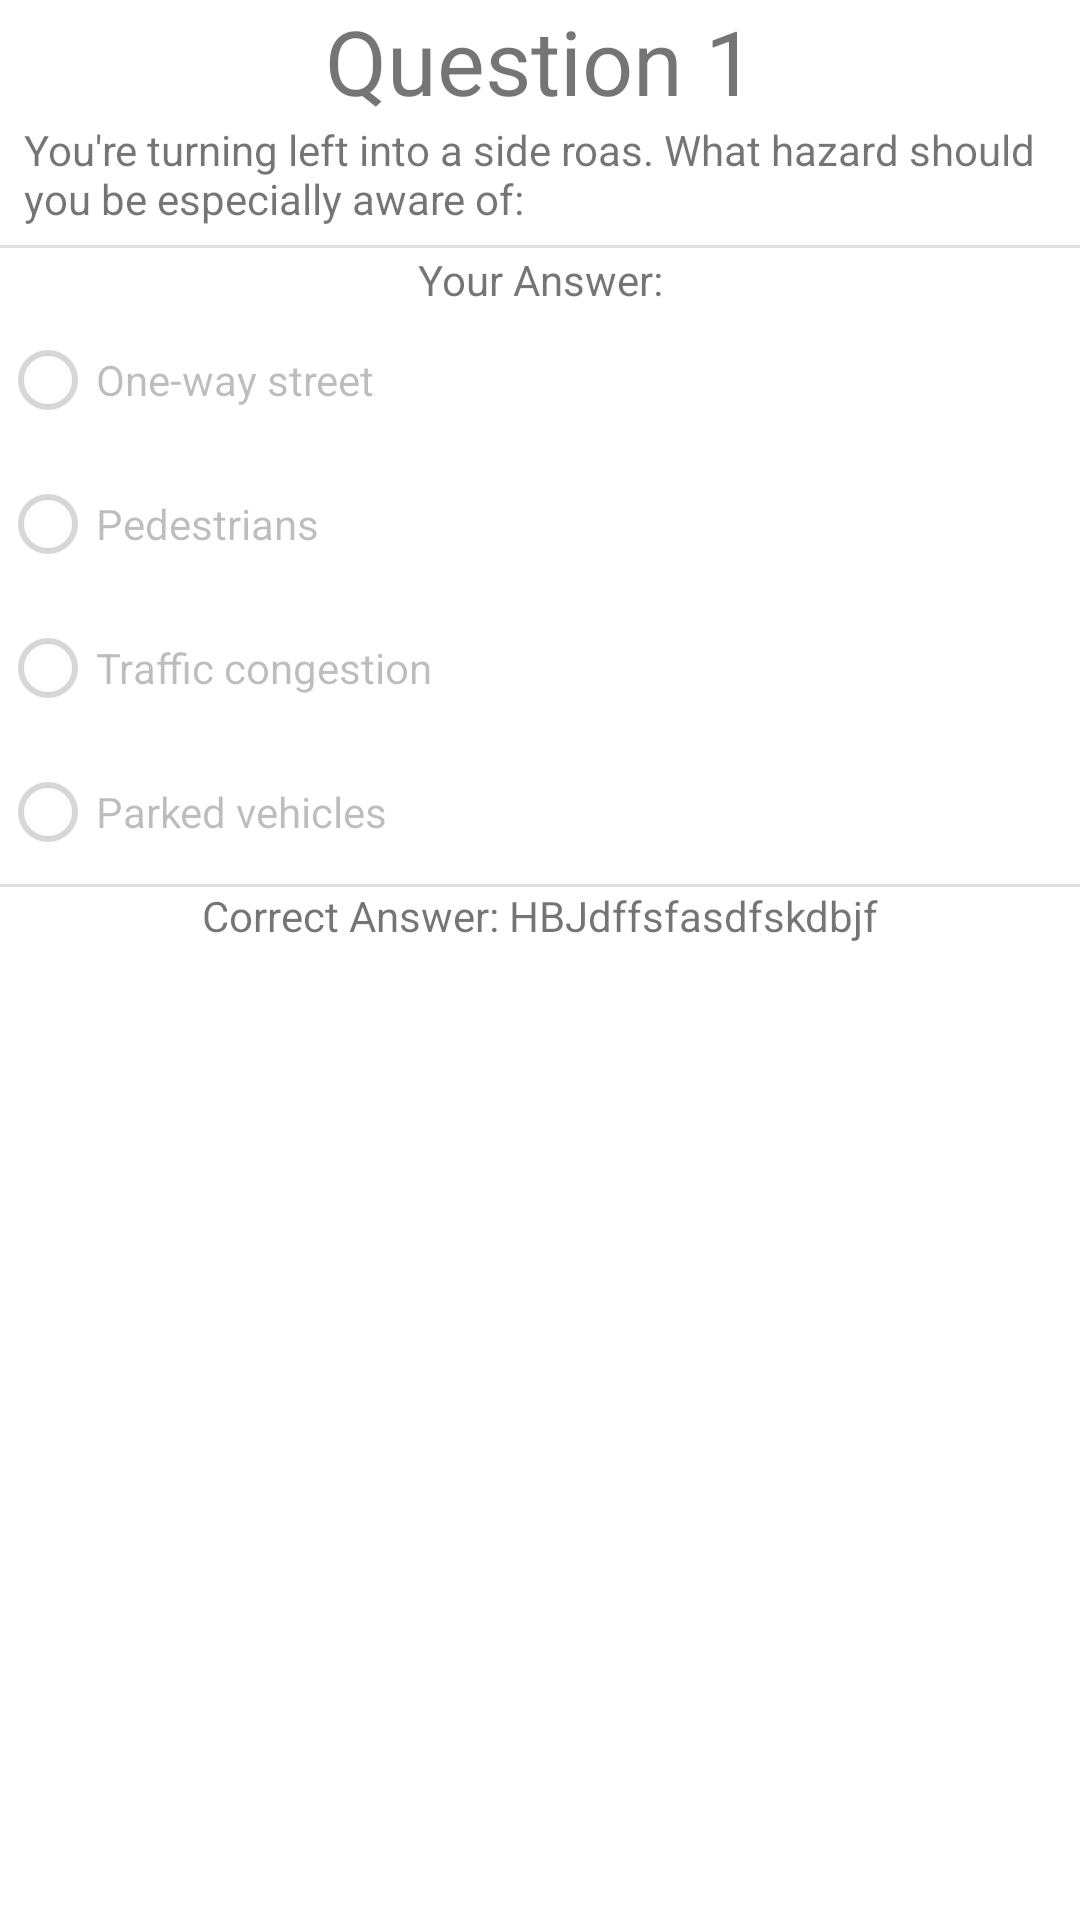

Reconstruct the res/layout file that produces this screen, plus the resources it refers to.
<!-- AndroidManifest.xml: application theme AppTheme -->
<!-- res/layout/question_answer_view.xml -->
<?xml version="1.0" encoding="utf-8"?>
<LinearLayout xmlns:android="http://schemas.android.com/apk/res/android"
    xmlns:app="http://schemas.android.com/apk/res-auto"
    xmlns:tools="http://schemas.android.com/tools"
    android:layout_width="match_parent"
    android:layout_height="wrap_content"
    android:layout_margin="8dp">

    <androidx.constraintlayout.widget.ConstraintLayout
        android:layout_width="match_parent"
        android:layout_height="match_parent">

        <RadioGroup
            android:id="@+id/answerChoicesRG"
            android:layout_width="wrap_content"
            android:layout_height="wrap_content"
            app:layout_constraintStart_toStartOf="parent"
            app:layout_constraintTop_toBottomOf="@+id/correctAnswerTV2">

            <RadioButton
                android:id="@+id/answerChoice1RB"
                android:layout_width="match_parent"
                android:layout_height="wrap_content"
                android:enabled="false"
                android:text="One-way street" />

            <RadioButton
                android:id="@+id/answerChoice2RB"
                android:layout_width="match_parent"
                android:layout_height="wrap_content"
                android:enabled="false"
                android:text="Pedestrians" />

            <RadioButton
                android:id="@+id/answerChoice3RB"
                android:layout_width="match_parent"
                android:layout_height="wrap_content"
                android:enabled="false"
                android:text="Traffic congestion" />

            <RadioButton
                android:id="@+id/answerChoice4RB"
                android:layout_width="match_parent"
                android:layout_height="wrap_content"
                android:enabled="false"
                android:text="Parked vehicles" />
        </RadioGroup>

        <TextView
            android:id="@+id/questionLabelTV"
            android:layout_width="wrap_content"
            android:layout_height="wrap_content"
            android:text="Question 1"
            android:textSize="30sp"
            app:layout_constraintEnd_toEndOf="parent"
            app:layout_constraintStart_toStartOf="parent"
            app:layout_constraintTop_toTopOf="parent" />

        <TextView
            android:id="@+id/questionTV"
            android:layout_width="0dp"
            android:layout_height="wrap_content"
            android:layout_marginLeft="8dp"
            android:layout_marginStart="8dp"
            android:text="You're turning left into a side roas. What hazard should you be especially aware of:"
            app:layout_constraintStart_toStartOf="parent"
            app:layout_constraintTop_toBottomOf="@+id/questionLabelTV" />

        <TextView
            android:id="@+id/correctAnswerTV"
            android:layout_width="wrap_content"
            android:layout_height="wrap_content"
            android:text="Correct Answer: HBJdffsfasdfskdbjf"
            app:layout_constraintEnd_toEndOf="parent"
            app:layout_constraintStart_toStartOf="parent"
            app:layout_constraintTop_toBottomOf="@+id/divider2" />

        <TextView
            android:id="@+id/correctAnswerTV2"
            android:layout_width="wrap_content"
            android:layout_height="wrap_content"
            android:layout_marginTop="8dp"
            android:text="Your Answer:"
            app:layout_constraintEnd_toEndOf="parent"
            app:layout_constraintStart_toStartOf="parent"
            app:layout_constraintTop_toBottomOf="@+id/questionTV" />

        <View
            android:id="@+id/divider"
            android:layout_width="393dp"
            android:layout_height="1dp"
            android:layout_marginTop="6dp"
            android:background="?android:attr/listDivider"
            app:layout_constraintEnd_toEndOf="parent"
            app:layout_constraintStart_toStartOf="parent"
            app:layout_constraintTop_toBottomOf="@+id/questionTV" />

        <View
            android:id="@+id/divider2"
            android:layout_width="393dp"
            android:layout_height="1dp"
            android:background="?android:attr/listDivider"
            app:layout_constraintEnd_toEndOf="parent"
            app:layout_constraintHorizontal_bias="1.0"
            app:layout_constraintStart_toStartOf="parent"
            app:layout_constraintTop_toBottomOf="@+id/answerChoicesRG" />
    </androidx.constraintlayout.widget.ConstraintLayout>

</LinearLayout>
<!-- resources referenced by this layout -->
<resources>

</resources>
